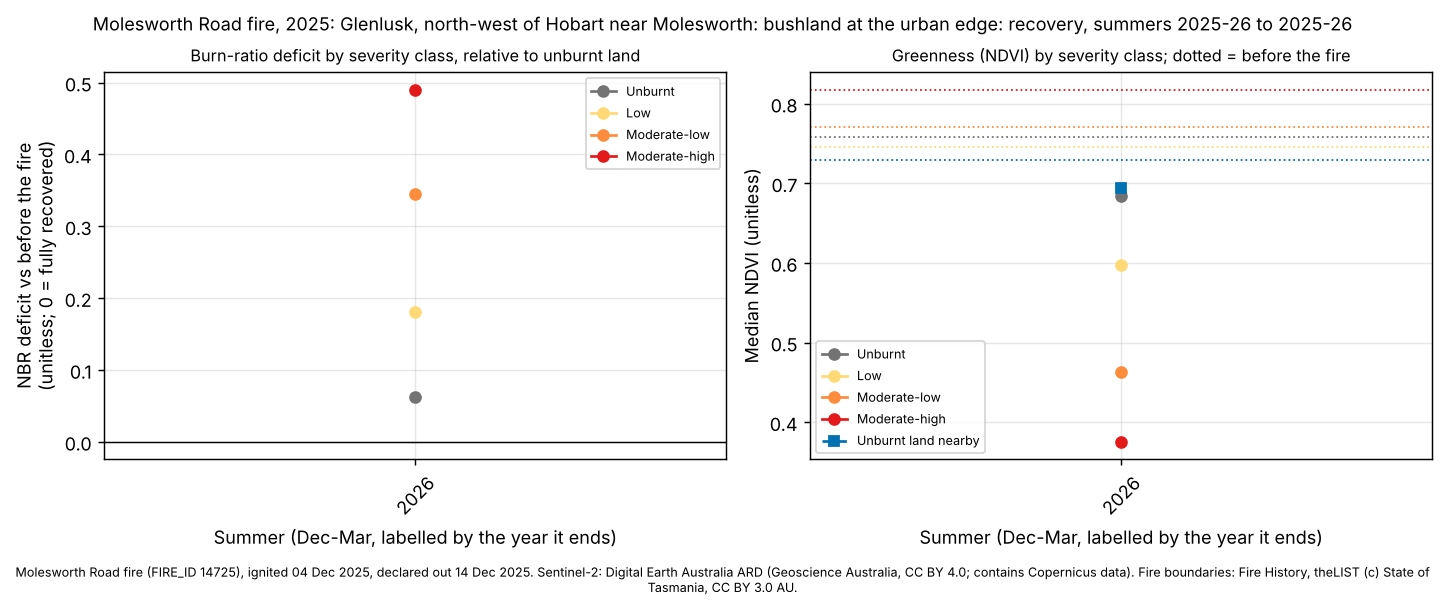

Data behind this chart, as committed beside it:
site, summer, years_since, dates, control_drop, control_ndvi, deficit_unburnt, ndvi_unburnt, deficit_low, ndvi_low, deficit_moderate-low, ndvi_moderate-low, deficit_moderate-high, ndvi_moderate-high, deficit_high, ndvi_high
glenlusk, 2026, 1, 2025-12-29;2026-01-08;2026-02-27;2026-03…, 0.0669, 0.6935, 0.0619, 0.6843, 0.18, 0.5975, 0.3443, 0.4632, 0.49, 0.3754, , 
